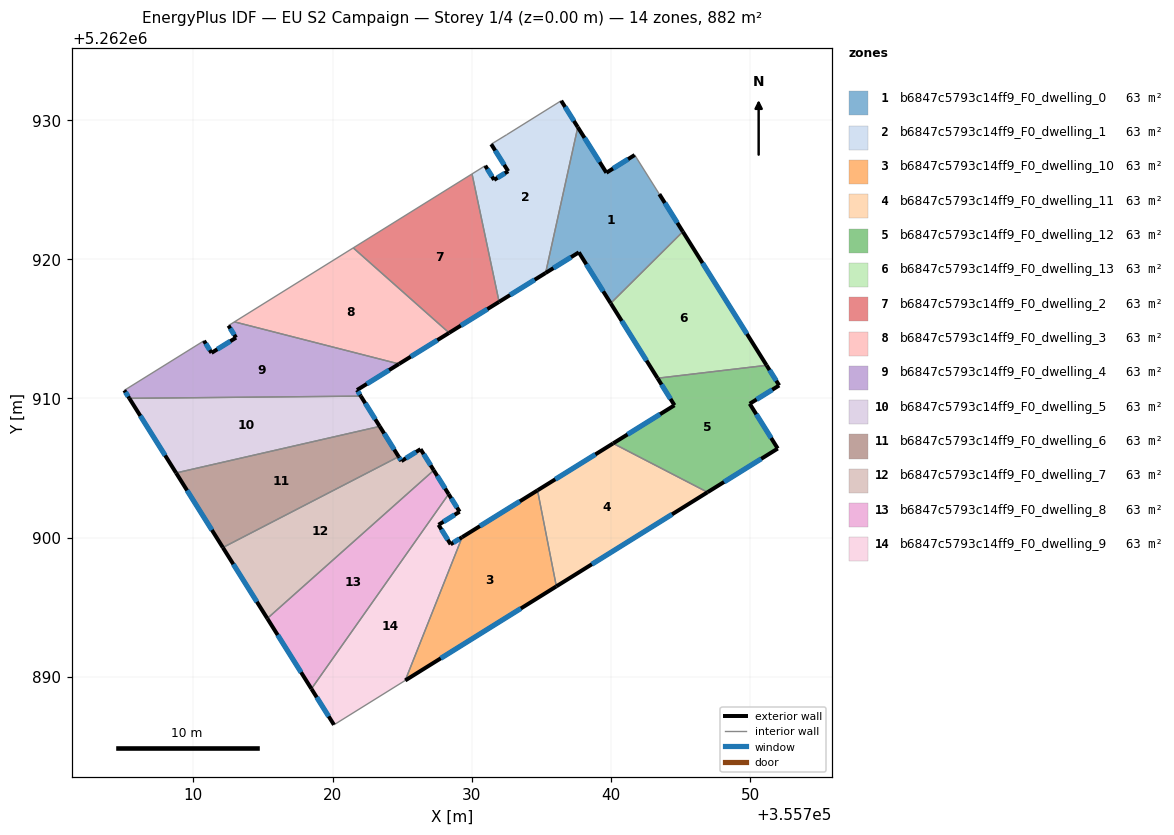
=== STOREY PLAN SPEC (per zone: floor XY polygon, exterior-wall plan segments, windows/doors) ===
zone 1: b6847c5793c14ff9_F0_dwelling_0  (63.0 m²)
  floor: (355741.71, 5262927.49) (355743.48, 5262924.68) (355745.17, 5262921.99) (355739.98, 5262916.84) (355737.69, 5262920.50) (355735.31, 5262919.02) (355737.62, 5262929.50) (355739.67, 5262926.22)
  exterior wall: (355745.17, 5262921.99) – (355743.48, 5262924.68)  [3.2 m]
    window: (355744.77, 5262922.62) – (355743.88, 5262924.05)  [2.7 m²]
  exterior wall: (355737.69, 5262920.50) – (355739.98, 5262916.84)  [4.3 m]
    window: (355738.23, 5262919.64) – (355739.45, 5262917.70)  [3.6 m²]
  exterior wall: (355735.31, 5262919.02) – (355737.69, 5262920.50)  [2.8 m]
    window: (355735.87, 5262919.37) – (355737.13, 5262920.15)  [2.4 m²]
  exterior wall: (355739.67, 5262926.22) – (355737.62, 5262929.50)  [3.9 m]
    window: (355739.19, 5262926.99) – (355738.10, 5262928.73)  [3.3 m²]
  exterior wall: (355741.71, 5262927.49) – (355739.67, 5262926.22)  [2.4 m]
    window: (355741.23, 5262927.20) – (355740.15, 5262926.52)  [2.0 m²]
  interior walls: 3
zone 2: b6847c5793c14ff9_F0_dwelling_1  (63.0 m²)
  floor: (355736.43, 5262931.39) (355737.62, 5262929.50) (355735.31, 5262919.02) (355731.97, 5262916.94) (355730.02, 5262926.13) (355730.97, 5262926.72) (355731.61, 5262925.71) (355732.62, 5262926.33) (355731.40, 5262928.27) (355732.52, 5262928.96)
  exterior wall: (355732.62, 5262926.33) – (355731.61, 5262925.71)  [1.2 m]
    window: (355732.38, 5262926.18) – (355731.84, 5262925.85)  [1.0 m²]
  exterior wall: (355731.40, 5262928.27) – (355732.62, 5262926.33)  [2.3 m]
    window: (355731.68, 5262927.81) – (355732.33, 5262926.78)  [1.9 m²]
  exterior wall: (355737.62, 5262929.50) – (355736.43, 5262931.39)  [2.2 m]
    window: (355737.34, 5262929.94) – (355736.71, 5262930.95)  [1.9 m²]
  exterior wall: (355731.97, 5262916.94) – (355735.31, 5262919.02)  [3.9 m]
    window: (355732.75, 5262917.43) – (355734.52, 5262918.53)  [3.3 m²]
  exterior wall: (355731.61, 5262925.71) – (355730.97, 5262926.72)  [1.2 m]
    window: (355731.46, 5262925.95) – (355731.12, 5262926.49)  [1.0 m²]
  interior walls: 5
zone 3: b6847c5793c14ff9_F0_dwelling_10  (63.0 m²)
  floor: (355734.73, 5262903.40) (355736.08, 5262896.50) (355725.22, 5262889.74) (355729.31, 5262900.04)
  exterior wall: (355734.73, 5262903.40) – (355729.31, 5262900.04)  [6.4 m]
    window: (355733.45, 5262902.61) – (355730.58, 5262900.82)  [5.4 m²]
  exterior wall: (355725.22, 5262889.74) – (355736.08, 5262896.50)  [12.8 m]
    window: (355727.77, 5262891.33) – (355733.53, 5262894.91)  [10.8 m²]
  interior walls: 2
zone 4: b6847c5793c14ff9_F0_dwelling_11  (63.0 m²)
  floor: (355746.94, 5262903.26) (355736.08, 5262896.50) (355734.73, 5262903.40) (355740.16, 5262906.77)
  exterior wall: (355740.16, 5262906.77) – (355734.73, 5262903.40)  [6.4 m]
    window: (355738.88, 5262905.98) – (355736.00, 5262904.19)  [5.4 m²]
  exterior wall: (355736.08, 5262896.50) – (355746.94, 5262903.26)  [12.8 m]
    window: (355738.63, 5262898.09) – (355744.39, 5262901.67)  [10.8 m²]
  interior walls: 2
zone 5: b6847c5793c14ff9_F0_dwelling_12  (63.0 m²)
  floor: (355751.19, 5262912.38) (355752.09, 5262910.94) (355749.97, 5262909.62) (355751.99, 5262906.40) (355746.94, 5262903.26) (355740.16, 5262906.77) (355744.57, 5262909.51) (355743.35, 5262911.46)
  exterior wall: (355751.99, 5262906.40) – (355749.97, 5262909.62)  [3.8 m]
    window: (355751.51, 5262907.16) – (355750.45, 5262908.87)  [3.2 m²]
  exterior wall: (355746.94, 5262903.26) – (355751.99, 5262906.40)  [5.9 m]
    window: (355748.13, 5262904.00) – (355750.80, 5262905.66)  [5.0 m²]
  exterior wall: (355744.57, 5262909.51) – (355740.16, 5262906.77)  [5.2 m]
    window: (355743.53, 5262908.87) – (355741.19, 5262907.41)  [4.4 m²]
  exterior wall: (355743.35, 5262911.46) – (355744.57, 5262909.51)  [2.3 m]
    window: (355743.64, 5262911.00) – (355744.28, 5262909.97)  [1.9 m²]
  exterior wall: (355752.09, 5262910.94) – (355751.19, 5262912.38)  [1.7 m]
    window: (355751.88, 5262911.28) – (355751.40, 5262912.04)  [1.4 m²]
  exterior wall: (355749.97, 5262909.62) – (355752.09, 5262910.94)  [2.5 m]
    window: (355750.47, 5262909.93) – (355751.59, 5262910.63)  [2.1 m²]
  interior walls: 2
zone 6: b6847c5793c14ff9_F0_dwelling_13  (63.0 m²)
  floor: (355745.17, 5262921.99) (355751.19, 5262912.38) (355743.35, 5262911.46) (355739.98, 5262916.84)
  exterior wall: (355739.98, 5262916.84) – (355743.35, 5262911.46)  [6.3 m]
    window: (355740.77, 5262915.57) – (355742.56, 5262912.72)  [5.4 m²]
  exterior wall: (355751.19, 5262912.38) – (355745.17, 5262921.99)  [11.3 m]
    window: (355749.77, 5262914.64) – (355746.58, 5262919.73)  [9.6 m²]
  interior walls: 2
zone 7: b6847c5793c14ff9_F0_dwelling_2  (63.0 m²)
  floor: (355730.02, 5262926.13) (355731.97, 5262916.94) (355728.37, 5262914.71) (355721.48, 5262920.82)
  exterior wall: (355728.37, 5262914.71) – (355731.97, 5262916.94)  [4.2 m]
    window: (355729.22, 5262915.24) – (355731.12, 5262916.42)  [3.6 m²]
  interior walls: 3
zone 8: b6847c5793c14ff9_F0_dwelling_3  (63.0 m²)
  floor: (355728.37, 5262914.71) (355724.77, 5262912.48) (355712.95, 5262915.50) (355721.48, 5262920.82)
  exterior wall: (355724.77, 5262912.48) – (355728.37, 5262914.71)  [4.2 m]
    window: (355725.62, 5262913.00) – (355727.53, 5262914.19)  [3.6 m²]
  interior walls: 3
zone 9: b6847c5793c14ff9_F0_dwelling_4  (63.0 m²)
  floor: (355724.77, 5262912.48) (355721.75, 5262910.61) (355722.03, 5262910.17) (355705.40, 5262910.01) (355705.03, 5262910.58) (355710.76, 5262914.15) (355711.30, 5262913.28) (355713.06, 5262914.37) (355712.52, 5262915.24) (355712.95, 5262915.50)
  exterior wall: (355721.75, 5262910.61) – (355724.77, 5262912.48)  [3.6 m]
    window: (355722.46, 5262911.05) – (355724.06, 5262912.04)  [3.0 m²]
  exterior wall: (355722.03, 5262910.17) – (355721.75, 5262910.61)  [0.5 m]
    window: (355721.96, 5262910.27) – (355721.82, 5262910.50)  [0.4 m²]
  exterior wall: (355705.03, 5262910.58) – (355705.40, 5262910.01)  [0.7 m]
    window: (355705.12, 5262910.45) – (355705.31, 5262910.15)  [0.6 m²]
  exterior wall: (355711.30, 5262913.28) – (355710.76, 5262914.15)  [1.0 m]
    window: (355711.17, 5262913.48) – (355710.89, 5262913.94)  [0.9 m²]
  exterior wall: (355713.06, 5262914.37) – (355711.30, 5262913.28)  [2.1 m]
    window: (355712.65, 5262914.11) – (355711.71, 5262913.53)  [1.7 m²]
  exterior wall: (355712.52, 5262915.24) – (355713.06, 5262914.37)  [1.0 m]
    window: (355712.65, 5262915.03) – (355712.93, 5262914.57)  [0.9 m²]
  interior walls: 4
zone 10: b6847c5793c14ff9_F0_dwelling_5  (63.0 m²)
  floor: (355722.03, 5262910.17) (355723.39, 5262907.99) (355708.76, 5262904.65) (355705.40, 5262910.01)
  exterior wall: (355723.39, 5262907.99) – (355722.03, 5262910.17)  [2.6 m]
    window: (355723.07, 5262908.50) – (355722.35, 5262909.66)  [2.2 m²]
  exterior wall: (355705.40, 5262910.01) – (355708.76, 5262904.65)  [6.3 m]
    window: (355706.18, 5262908.75) – (355707.97, 5262905.91)  [5.3 m²]
  interior walls: 2
zone 11: b6847c5793c14ff9_F0_dwelling_6  (63.0 m²)
  floor: (355723.39, 5262907.99) (355724.75, 5262905.82) (355712.11, 5262899.29) (355708.76, 5262904.65)
  exterior wall: (355724.75, 5262905.82) – (355723.39, 5262907.99)  [2.6 m]
    window: (355724.43, 5262906.33) – (355723.71, 5262907.48)  [2.2 m²]
  exterior wall: (355708.76, 5262904.65) – (355712.11, 5262899.29)  [6.3 m]
    window: (355709.54, 5262903.39) – (355711.33, 5262900.55)  [5.3 m²]
  interior walls: 2
zone 12: b6847c5793c14ff9_F0_dwelling_7  (63.0 m²)
  floor: (355726.32, 5262906.36) (355727.27, 5262904.84) (355715.31, 5262894.19) (355712.11, 5262899.29) (355724.75, 5262905.82) (355724.94, 5262905.50)
  exterior wall: (355724.94, 5262905.50) – (355724.75, 5262905.82)  [0.4 m]
    window: (355724.90, 5262905.57) – (355724.79, 5262905.74)  [0.3 m²]
  exterior wall: (355726.32, 5262906.36) – (355724.94, 5262905.50)  [1.6 m]
    window: (355726.00, 5262906.16) – (355725.27, 5262905.70)  [1.4 m²]
  exterior wall: (355727.27, 5262904.84) – (355726.32, 5262906.36)  [1.8 m]
    window: (355727.05, 5262905.20) – (355726.54, 5262906.00)  [1.5 m²]
  exterior wall: (355712.11, 5262899.29) – (355715.31, 5262894.19)  [6.0 m]
    window: (355712.87, 5262898.09) – (355714.56, 5262895.39)  [5.1 m²]
  interior walls: 2
zone 13: b6847c5793c14ff9_F0_dwelling_8  (63.0 m²)
  floor: (355727.27, 5262904.84) (355728.34, 5262903.13) (355718.48, 5262889.13) (355715.31, 5262894.19)
  exterior wall: (355728.34, 5262903.13) – (355727.27, 5262904.84)  [2.0 m]
    window: (355728.09, 5262903.53) – (355727.52, 5262904.44)  [1.7 m²]
  exterior wall: (355715.31, 5262894.19) – (355718.48, 5262889.13)  [6.0 m]
    window: (355716.05, 5262893.00) – (355717.73, 5262890.32)  [5.0 m²]
  interior walls: 2
zone 14: b6847c5793c14ff9_F0_dwelling_9  (63.0 m²)
  floor: (355728.34, 5262903.13) (355729.13, 5262901.86) (355727.61, 5262900.92) (355728.48, 5262899.52) (355729.31, 5262900.04) (355725.22, 5262889.74) (355720.10, 5262886.55) (355718.48, 5262889.13)
  exterior wall: (355729.13, 5262901.86) – (355728.34, 5262903.13)  [1.5 m]
    window: (355728.94, 5262902.16) – (355728.52, 5262902.83)  [1.3 m²]
  exterior wall: (355727.61, 5262900.92) – (355729.13, 5262901.86)  [1.8 m]
    window: (355727.97, 5262901.14) – (355728.77, 5262901.64)  [1.5 m²]
  exterior wall: (355728.48, 5262899.52) – (355727.61, 5262900.92)  [1.6 m]
    window: (355728.28, 5262899.85) – (355727.82, 5262900.59)  [1.4 m²]
  exterior wall: (355729.31, 5262900.04) – (355728.48, 5262899.52)  [1.0 m]
    window: (355729.12, 5262899.91) – (355728.68, 5262899.64)  [0.8 m²]
  exterior wall: (355718.48, 5262889.13) – (355720.10, 5262886.55)  [3.1 m]
    window: (355718.86, 5262888.53) – (355719.72, 5262887.16)  [2.6 m²]
  interior walls: 3

=== DERIVED (storey summary) ===
Building: EU S2 Campaign
Storey: 1 of 4  (floor level z = 0.00 m)
Storey gross floor area: 882.5 m²
Zones on this storey: 14
  - b6847c5793c14ff9_F0_dwelling_0: floor 63.0 m²; exterior wall 16.6 m (49.7 m²); 5 window(s) 14.0 m²; WWR 28.1%
  - b6847c5793c14ff9_F0_dwelling_1: floor 63.0 m²; exterior wall 10.9 m (32.6 m²); 5 window(s) 9.2 m²; WWR 28.1%
  - b6847c5793c14ff9_F0_dwelling_10: floor 63.0 m²; exterior wall 19.2 m (57.5 m²); 2 window(s) 16.2 m²; WWR 28.1%
  - b6847c5793c14ff9_F0_dwelling_11: floor 63.0 m²; exterior wall 19.2 m (57.6 m²); 2 window(s) 16.2 m²; WWR 28.1%
  - b6847c5793c14ff9_F0_dwelling_12: floor 63.0 m²; exterior wall 21.4 m (64.3 m²); 6 window(s) 18.1 m²; WWR 28.1%
  - b6847c5793c14ff9_F0_dwelling_13: floor 63.0 m²; exterior wall 17.7 m (53.0 m²); 2 window(s) 14.9 m²; WWR 28.1%
  - b6847c5793c14ff9_F0_dwelling_2: floor 63.0 m²; exterior wall 4.2 m (12.7 m²); 1 window(s) 3.6 m²; WWR 28.1%
  - b6847c5793c14ff9_F0_dwelling_3: floor 63.0 m²; exterior wall 4.2 m (12.7 m²); 1 window(s) 3.6 m²; WWR 28.1%
  - b6847c5793c14ff9_F0_dwelling_4: floor 63.0 m²; exterior wall 8.9 m (26.6 m²); 6 window(s) 7.5 m²; WWR 28.1%
  - b6847c5793c14ff9_F0_dwelling_5: floor 63.0 m²; exterior wall 8.9 m (26.7 m²); 2 window(s) 7.5 m²; WWR 28.1%
  - b6847c5793c14ff9_F0_dwelling_6: floor 63.0 m²; exterior wall 8.9 m (26.7 m²); 2 window(s) 7.5 m²; WWR 28.1%
  - b6847c5793c14ff9_F0_dwelling_7: floor 63.0 m²; exterior wall 9.8 m (29.4 m²); 4 window(s) 8.3 m²; WWR 28.1%
  - b6847c5793c14ff9_F0_dwelling_8: floor 63.0 m²; exterior wall 8.0 m (24.0 m²); 2 window(s) 6.7 m²; WWR 28.1%
  - b6847c5793c14ff9_F0_dwelling_9: floor 63.0 m²; exterior wall 9.0 m (26.9 m²); 5 window(s) 7.6 m²; WWR 28.1%
Zone adjacency (shared interzone walls):
  - b6847c5793c14ff9_F0_dwelling_0 ↔ b6847c5793c14ff9_F0_dwelling_1
  - b6847c5793c14ff9_F0_dwelling_0 ↔ b6847c5793c14ff9_F0_dwelling_13
  - b6847c5793c14ff9_F0_dwelling_1 ↔ b6847c5793c14ff9_F0_dwelling_2
  - b6847c5793c14ff9_F0_dwelling_10 ↔ b6847c5793c14ff9_F0_dwelling_11
  - b6847c5793c14ff9_F0_dwelling_10 ↔ b6847c5793c14ff9_F0_dwelling_9
  - b6847c5793c14ff9_F0_dwelling_11 ↔ b6847c5793c14ff9_F0_dwelling_12
  - b6847c5793c14ff9_F0_dwelling_12 ↔ b6847c5793c14ff9_F0_dwelling_13
  - b6847c5793c14ff9_F0_dwelling_2 ↔ b6847c5793c14ff9_F0_dwelling_3
  - b6847c5793c14ff9_F0_dwelling_3 ↔ b6847c5793c14ff9_F0_dwelling_4
  - b6847c5793c14ff9_F0_dwelling_4 ↔ b6847c5793c14ff9_F0_dwelling_5
  - b6847c5793c14ff9_F0_dwelling_5 ↔ b6847c5793c14ff9_F0_dwelling_6
  - b6847c5793c14ff9_F0_dwelling_6 ↔ b6847c5793c14ff9_F0_dwelling_7
  - b6847c5793c14ff9_F0_dwelling_7 ↔ b6847c5793c14ff9_F0_dwelling_8
  - b6847c5793c14ff9_F0_dwelling_8 ↔ b6847c5793c14ff9_F0_dwelling_9